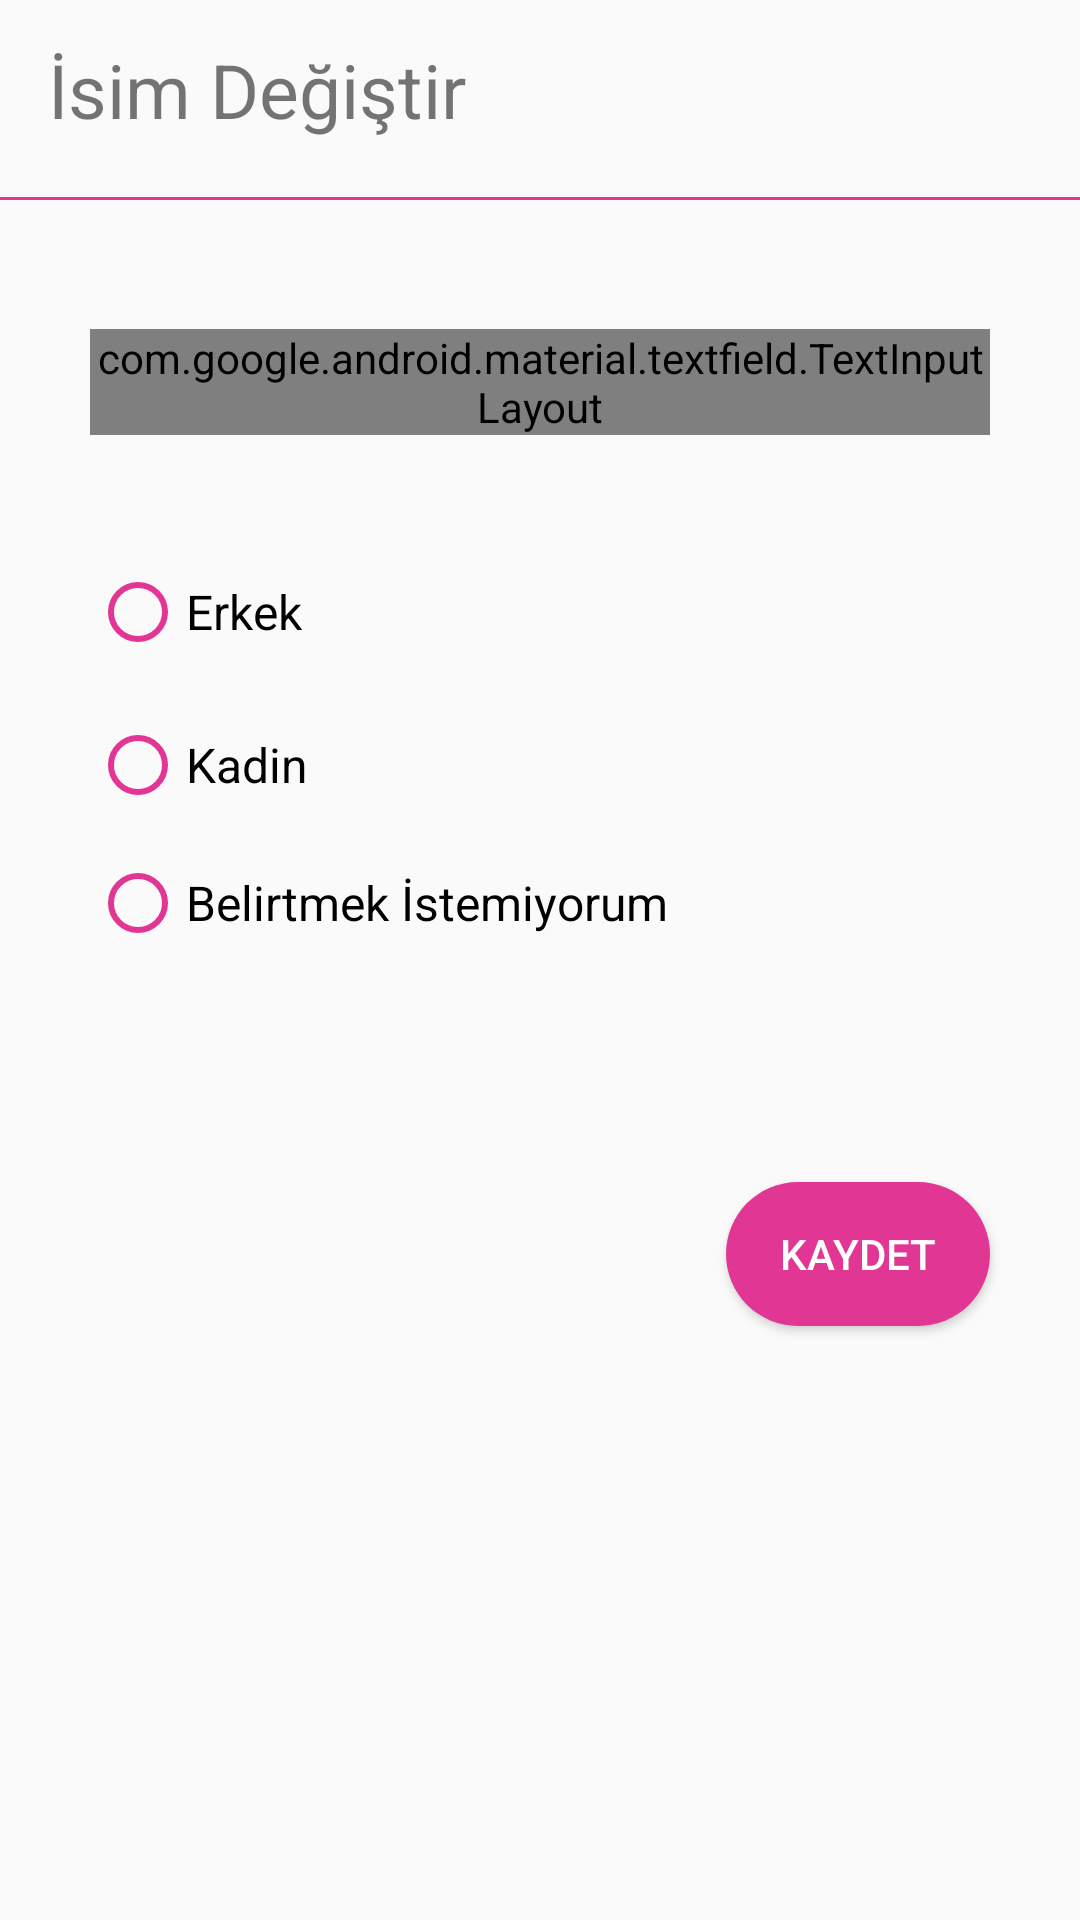

This screen was rendered from an Android layout file. Write that file and the resources it references.
<!-- AndroidManifest.xml: application theme AppTheme -->
<!-- res/layout/fragment_isim_cinsiyet_degistir.xml -->
<?xml version="1.0" encoding="utf-8"?>
<androidx.constraintlayout.widget.ConstraintLayout xmlns:android="http://schemas.android.com/apk/res/android"
    xmlns:app="http://schemas.android.com/apk/res-auto"
    xmlns:tools="http://schemas.android.com/tools"
    android:layout_width="match_parent"
    android:layout_height="match_parent"
    tools:context=".IsimCinsiyetDegistir">

    <RadioGroup
        android:id="@+id/radioGroupCins"
        android:layout_width="240dp"
        android:layout_height="wrap_content"
        android:layout_marginBottom="63dp"
        android:orientation="vertical"
        app:layout_constraintBottom_toTopOf="@+id/btn_KaydetCins_isim"
        app:layout_constraintStart_toStartOf="parent"
        app:layout_constraintTop_toBottomOf="@+id/textInputLayout3">

        <RadioButton
            android:id="@+id/rdb_Erkek"
            android:layout_width="wrap_content"
            android:layout_height="wrap_content"
            android:layout_marginStart="30dp"
            android:layout_marginBottom="19dp"
            android:buttonTint="@color/colorPrimary"
            android:text="Erkek"
            android:textAlignment="viewStart"
            android:textColorHighlight="#FFFFFF"
            android:textColorHint="#FFFFFF"
            android:textSize="16sp" />

        <RadioButton
            android:id="@+id/rdb_Kadin"
            android:layout_width="wrap_content"
            android:layout_height="wrap_content"
            android:layout_marginStart="30dp"
            android:layout_marginBottom="14dp"
            android:buttonTint="@color/colorPrimary"
            android:text="Kadin"
            android:textColorHighlight="#FFFFFF"
            android:textColorHint="#FFFFFF"
            android:textSize="16sp" />

        <RadioButton
            android:id="@+id/rdb_KBelirsiz"
            android:layout_width="match_parent"
            android:layout_height="wrap_content"
            android:layout_marginStart="30dp"
            android:layout_marginBottom="14dp"
            android:buttonTint="@color/colorPrimary"
            android:text="Belirtmek İstemiyorum"
            android:textColorHighlight="#FFFFFF"
            android:textColorHint="#FFFFFF"
            android:textSize="16sp" />

    </RadioGroup>

    <Button
        android:id="@+id/btn_KaydetCins_isim"
        android:layout_width="0dp"
        android:layout_height="wrap_content"
        android:layout_marginEnd="30dp"
        android:layout_marginBottom="201dp"
        android:background="@drawable/ekle_kaydet_btn"
        android:text="KAYDET"
        android:textColor="#FFFFFF"
        app:layout_constraintBottom_toBottomOf="parent"
        app:layout_constraintEnd_toEndOf="parent"
        app:layout_constraintTop_toBottomOf="@+id/radioGroupCins" />

    <View
        android:id="@+id/view"
        android:layout_width="0dp"
        android:layout_height="1dp"
        android:layout_marginBottom="43dp"
        android:background="@color/colorPrimary"
        app:layout_constraintBottom_toTopOf="@+id/textInputLayout3"
        app:layout_constraintEnd_toEndOf="parent"
        app:layout_constraintStart_toStartOf="parent"
        app:layout_constraintTop_toBottomOf="@+id/isim_cinsiyet_degistir_baslik" />

    <TextView
        android:id="@+id/isim_cinsiyet_degistir_baslik"
        android:layout_width="wrap_content"
        android:layout_height="wrap_content"
        android:layout_marginStart="16dp"
        android:layout_marginTop="16dp"
        android:layout_marginBottom="19dp"
        android:soundEffectsEnabled="false"
        android:text="İsim Değiştir"
        android:textAlignment="viewStart"
        android:textAllCaps="false"
        android:textIsSelectable="false"
        android:textSize="25sp"
        app:layout_constraintBottom_toTopOf="@+id/view"
        app:layout_constraintStart_toStartOf="parent"
        app:layout_constraintTop_toTopOf="parent" />

    <com.google.android.material.textfield.TextInputLayout
        android:id="@+id/textInputLayout3"
        style="@style/Widget.MaterialComponents.TextInputLayout.OutlinedBox"
        android:layout_width="0dp"
        android:layout_height="wrap_content"
        android:layout_marginStart="30dp"
        android:layout_marginEnd="30dp"
        android:layout_marginBottom="43dp"
        app:boxStrokeColor="@color/colorPrimary"
        app:hintTextAppearance="@style/HintStyle"
        app:layout_constraintBottom_toTopOf="@+id/radioGroupCins"
        app:layout_constraintEnd_toEndOf="parent"
        app:layout_constraintStart_toStartOf="parent"
        app:layout_constraintTop_toBottomOf="@+id/view">

        <com.google.android.material.textfield.TextInputEditText
            android:id="@+id/txt_isim"
            style="@style/Widget.MaterialComponents.TextInputLayout.OutlinedBox"
            android:layout_width="match_parent"
            android:layout_height="wrap_content"
            android:hint="İsminizi Giriniz" />
    </com.google.android.material.textfield.TextInputLayout>

</androidx.constraintlayout.widget.ConstraintLayout>
<!-- resources referenced by this layout -->
<resources>
  <color name="colorPrimary">#e23694</color>
  <!-- drawable ekle_kaydet_btn (drawable) -->
  <?xml version="1.0" encoding="utf-8"?>
  <shape xmlns:android="http://schemas.android.com/apk/res/android" android:shape="rectangle">
  <solid android:color="@color/colorPrimary" ></solid>
      <corners android:radius="50dp"></corners>
  
  </shape>
  <style name="HintStyle" parent="@android:style/TextAppearance">
          <item name="android:textColor">@color/colorPrimary</item>
      </style>
  <style name="AppTheme" parent="Theme.AppCompat.Light.NoActionBar">
  
          
          <item name="colorPrimary">@color/colorPrimary</item>
          <item name="colorPrimaryDark">@color/colorPrimaryDark</item>
          <item name="colorAccent">@color/colorAccent</item>
      </style>
  <color name="colorPrimaryDark">#808080</color>
  <color name="colorAccent">#03DAC5</color>
</resources>
